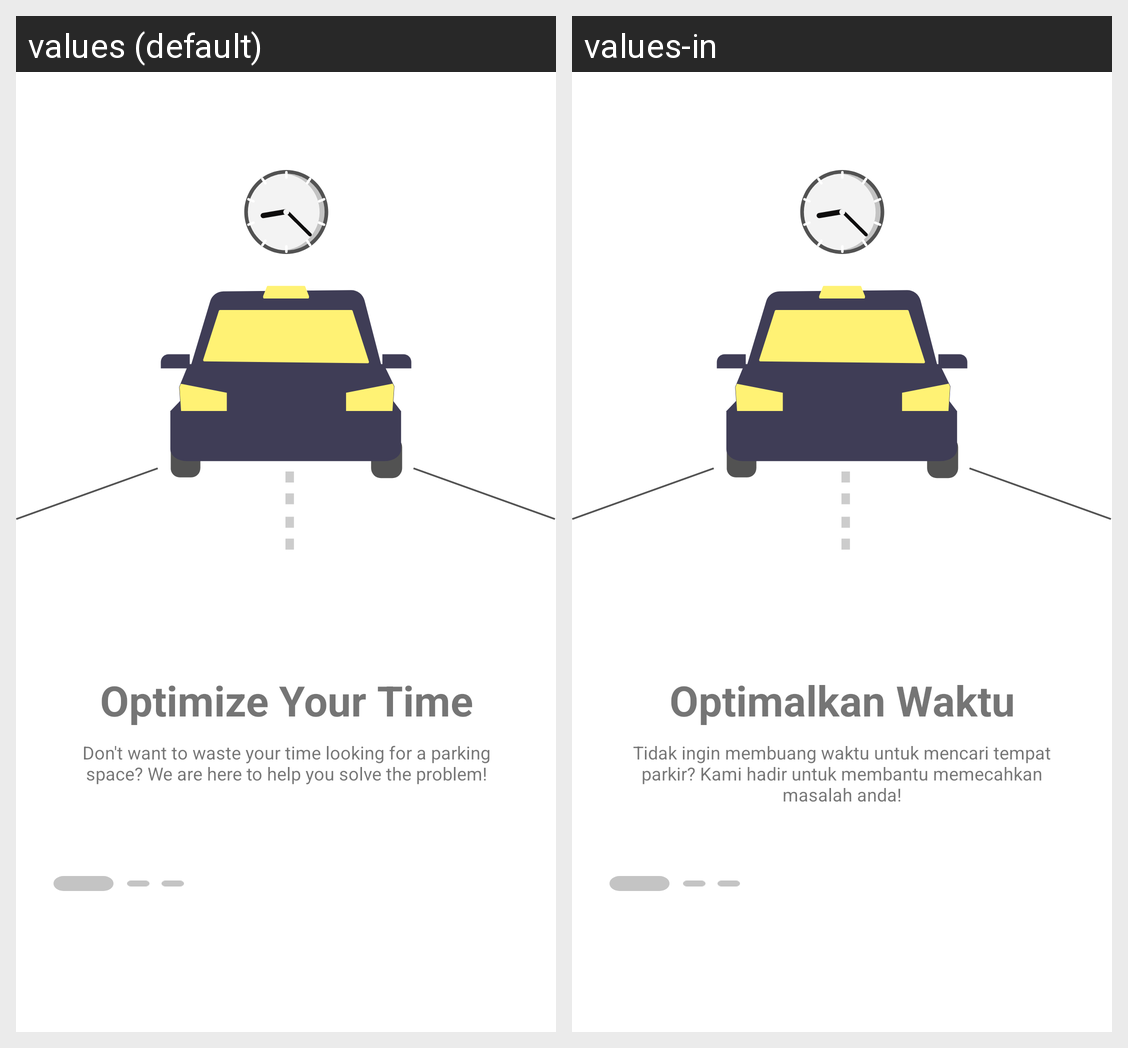

The same Android screen rendered under two of its app's locales, left to right. List the strings drawn on it with the default value and each locale's translation.
Android screen res/layout/activity_on_boarding.xml rendered under 2 locales, left to right: values (default), values-in. Device: Nexus 5 (rendered at 1080×1920; each locale shown at half size, 540×960, under a caption strip naming it); theme Theme.CarkirApp.
Strings drawn on this screen, with the default value and each locale's value (text and hints the layout hard-codes, and strings that could not be matched under every locale, appear in the picture but are not listed):

carkir_onboarding_one_title
  values: Optimize Your Time
  values-in: Optimalkan Waktu

carkir_onboarding_one_description
  values: Don't want to waste your time looking for a parking space? We are here to help you solve the problem!
  values-in: Tidak ingin membuang waktu untuk mencari tempat parkir? Kami hadir untuk membantu memecahkan masalah anda!
